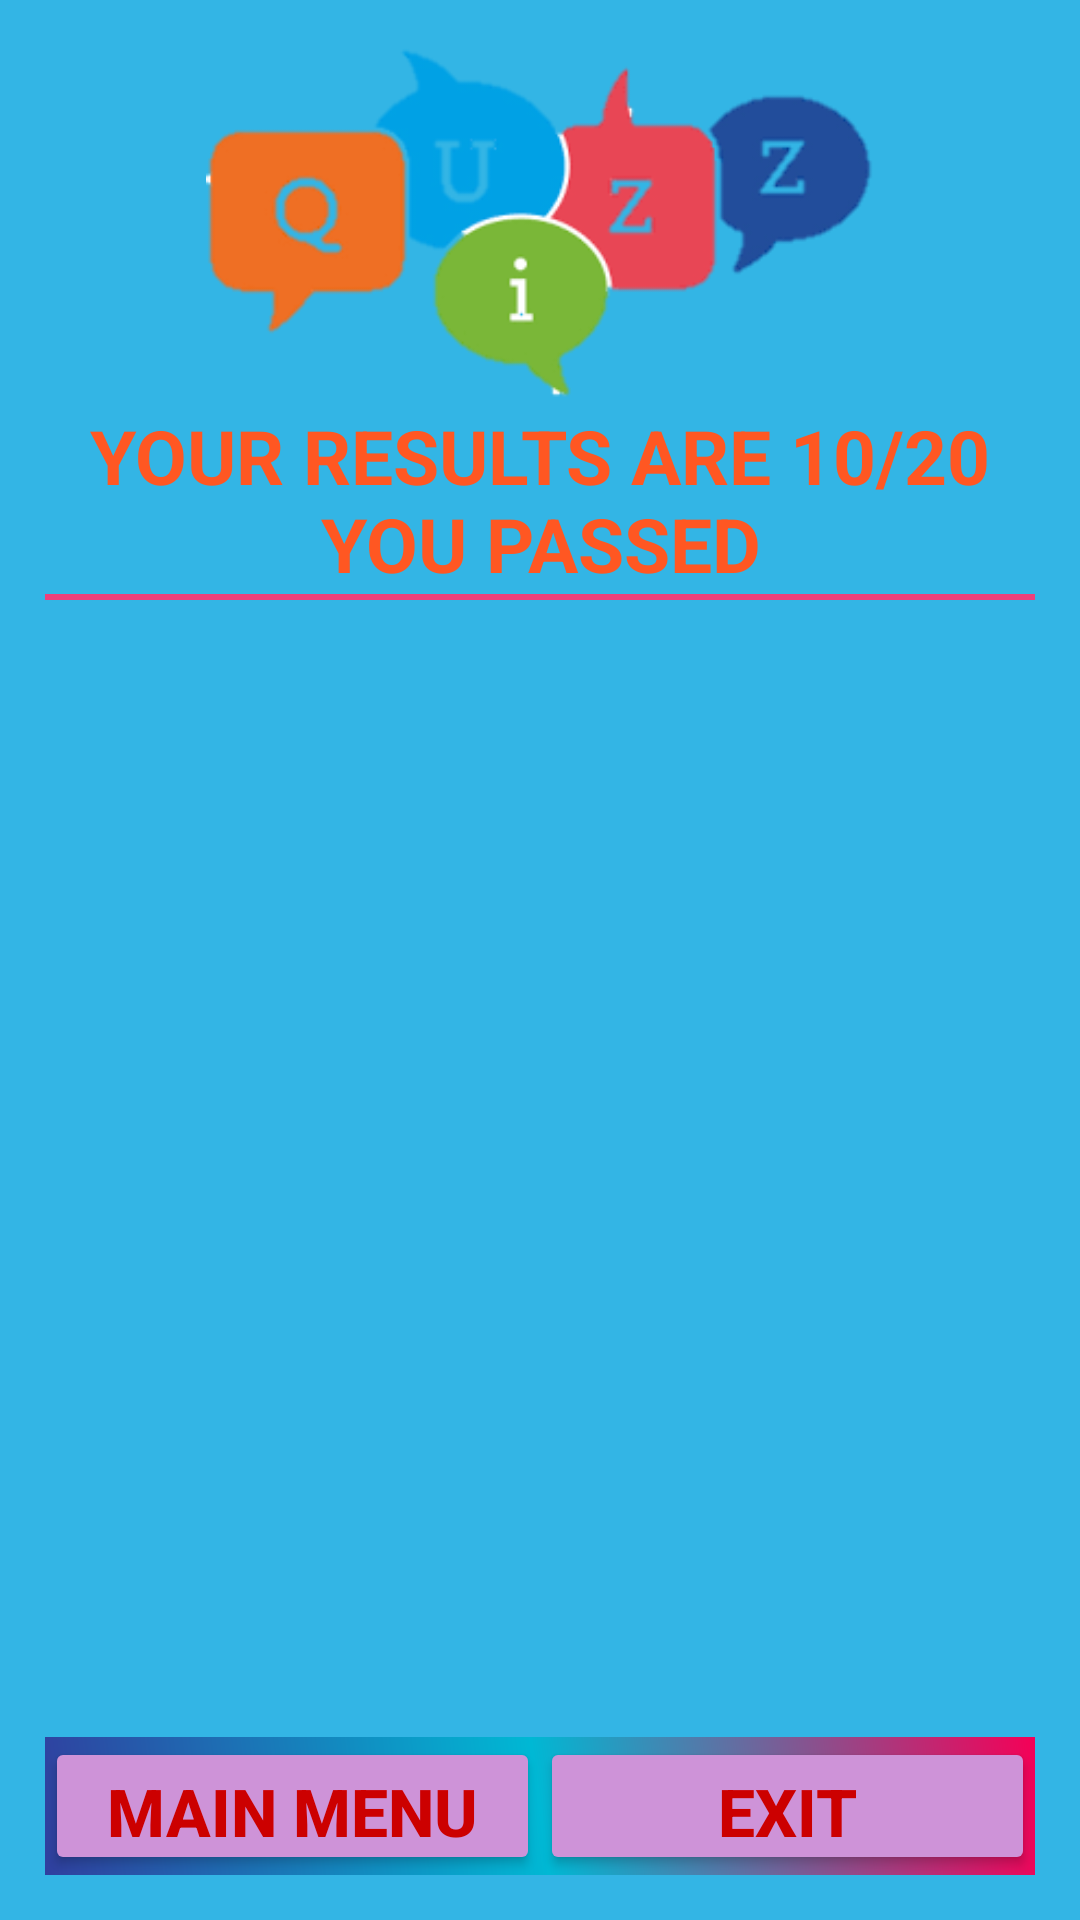

Layout XML and referenced resources for this Android screen:
<!-- AndroidManifest.xml: application theme AppTheme -->
<!-- res/layout/activity_results.xml -->
<?xml version="1.0" encoding="utf-8"?>
<LinearLayout
    xmlns:android="http://schemas.android.com/apk/res/android"
    xmlns:app="http://schemas.android.com/apk/res-auto"
    xmlns:tools="http://schemas.android.com/tools"
    android:layout_width="match_parent"
    android:layout_height="match_parent"
    android:background="@android:color/holo_blue_light"
    android:orientation="vertical"
    tools:context="com.example.android.quizz_update.Results"
android:padding="15dp"
    android:weightSum="1">

    <ScrollView
        android:layout_width="match_parent"
        android:layout_height="wrap_content"
        android:layout_weight="1"
        >

<TableLayout
    android:layout_width="match_parent"
    android:layout_height="match_parent"
    android:layout_gravity="center_horizontal"

    >

    
    <ImageView
        android:layout_width="match_parent"
        android:layout_height="120dp"
        android:id="@+id/resultspic"
        android:src="@drawable/picture1"
        />

    
        <TextView
            android:text="your results are 10/20 you passed"
            android:textColor="#FF5722"
            android:textSize="25sp"
            android:textStyle="bold"
            android:textAllCaps="true"
            android:gravity="center"
            android:layout_height="wrap_content"
            android:layout_width="wrap_content"
            android:id="@+id/score_text"
            />
<View
    android:background="#EC407A"
    android:layout_width="7dip"
    android:layout_height="2dip">
    ></View>

    
    <TableRow>

        <TextView
            android:layout_height="wrap_content"
            android:layout_width="match_parent"
            android:id="@+id/ans1"
            android:paddingLeft="20dp"
            />
        <ImageView
            android:layout_width="25dp"
            android:layout_height="25dp"
            android:id="@+id/pic1"
            />

        <TextView
            android:paddingLeft="60dp"
            android:layout_width="match_parent"
            android:layout_height="wrap_content"
            android:id="@+id/ans2"
            />
        <ImageView
            android:layout_width="25dp"
            android:layout_height="25dp"
            android:id="@+id/pic2"
            />
    </TableRow>



    
    <TableRow>
        <TextView
            android:paddingLeft="20dp"
            android:id="@+id/ans3"
            android:layout_width="match_parent"
            android:layout_height="wrap_content"/>

        <ImageView
            android:id="@+id/pic3"
            android:layout_width="25dp"
            android:layout_height="25dp"
            />

        <TextView
            android:paddingLeft="60dp"
            android:layout_height="wrap_content"
            android:layout_width="match_parent"
            android:id="@+id/ans4"
            />
        <ImageView
            android:layout_width="25dp"
            android:layout_height="25dp"
            android:id="@+id/pic4"
            />
    </TableRow>




    
    <TableRow>

        <TextView
            android:paddingLeft="20dp"
            android:id="@+id/ans5"
            android:layout_width="match_parent"
            android:layout_height="wrap_content"
            />

        <ImageView
            android:id="@+id/pic5"
            android:layout_width="25dp"
            android:layout_height="25dp"
            />

        <TextView
            android:layout_height="wrap_content"
            android:layout_width="match_parent"
            android:id="@+id/ans6"
            android:paddingLeft="60dp"
            />
        <ImageView
            android:layout_width="25dp"
            android:layout_height="25dp"
            android:id="@+id/pic6"
            />
    </TableRow>

</TableLayout>


    </ScrollView>

    <LinearLayout
        android:layout_width="match_parent"
        android:layout_height="46dp"
        android:layout_marginTop="5dp"
        android:background="@drawable/bcolor"
        android:orientation="horizontal"
        >

        <LinearLayout
            android:layout_height="match_parent"
            android:orientation="vertical"
            android:layout_weight="1"
            android:layout_width="0dp">

        <Button
            android:id="@+id/button4"
            android:layout_width="match_parent"
            android:layout_height="wrap_content"
            android:onClick="menu"
            android:text="Main Menu"
    android:textColor="@android:color/holo_red_dark"
    android:textSize="22sp"
    android:textStyle="bold"
    android:visibility="visible"/>

    </LinearLayout>


<LinearLayout
android:layout_height="match_parent"
android:orientation="vertical"
android:layout_weight="1"
android:layout_width="0dp">

<Button
    android:id="@+id/exit"
    android:layout_width="match_parent"
    android:layout_height="wrap_content"
    android:layout_gravity="right"
    android:text="Exit"
android:onClick="Dialog"
    android:textColor="@android:color/holo_red_dark"
    android:textSize="22sp"
    android:textStyle="bold"
    android:visibility="visible"/>
</LinearLayout>


    </LinearLayout>
    </LinearLayout>
<!-- resources referenced by this layout -->
<resources>
  <!-- drawable bcolor (drawable) -->
  <?xml version="1.0" encoding="utf-8"?>
  <shape xmlns:android="http://schemas.android.com/apk/res/android">
   <gradient android:startColor="#303F9F"
             android:centerColor="#00B8D4"
             android:endColor="#F50057"
           android:screenOrientation="landscape"
             android:angle="45">
  
   </gradient>
  
  </shape>
  <!-- drawable picture1: png bitmap (drawable, 13142 bytes) -->
  <style name="AppTheme" parent="Theme.AppCompat.Light.DarkActionBar">
          
          <item name="colorPrimary">@color/colorPrimary</item>
          <item name="colorPrimaryDark">@color/colorPrimaryDark</item>
          <item name="colorAccent">@color/colorAccent</item>
          <item name="colorButtonNormal">#CE93D8</item>
  
      </style>
  <color name="colorPrimary">#1A0094</color>
  <color name="colorPrimaryDark"> #1976D2</color>
  <color name="colorAccent">#EC407A</color>
</resources>
